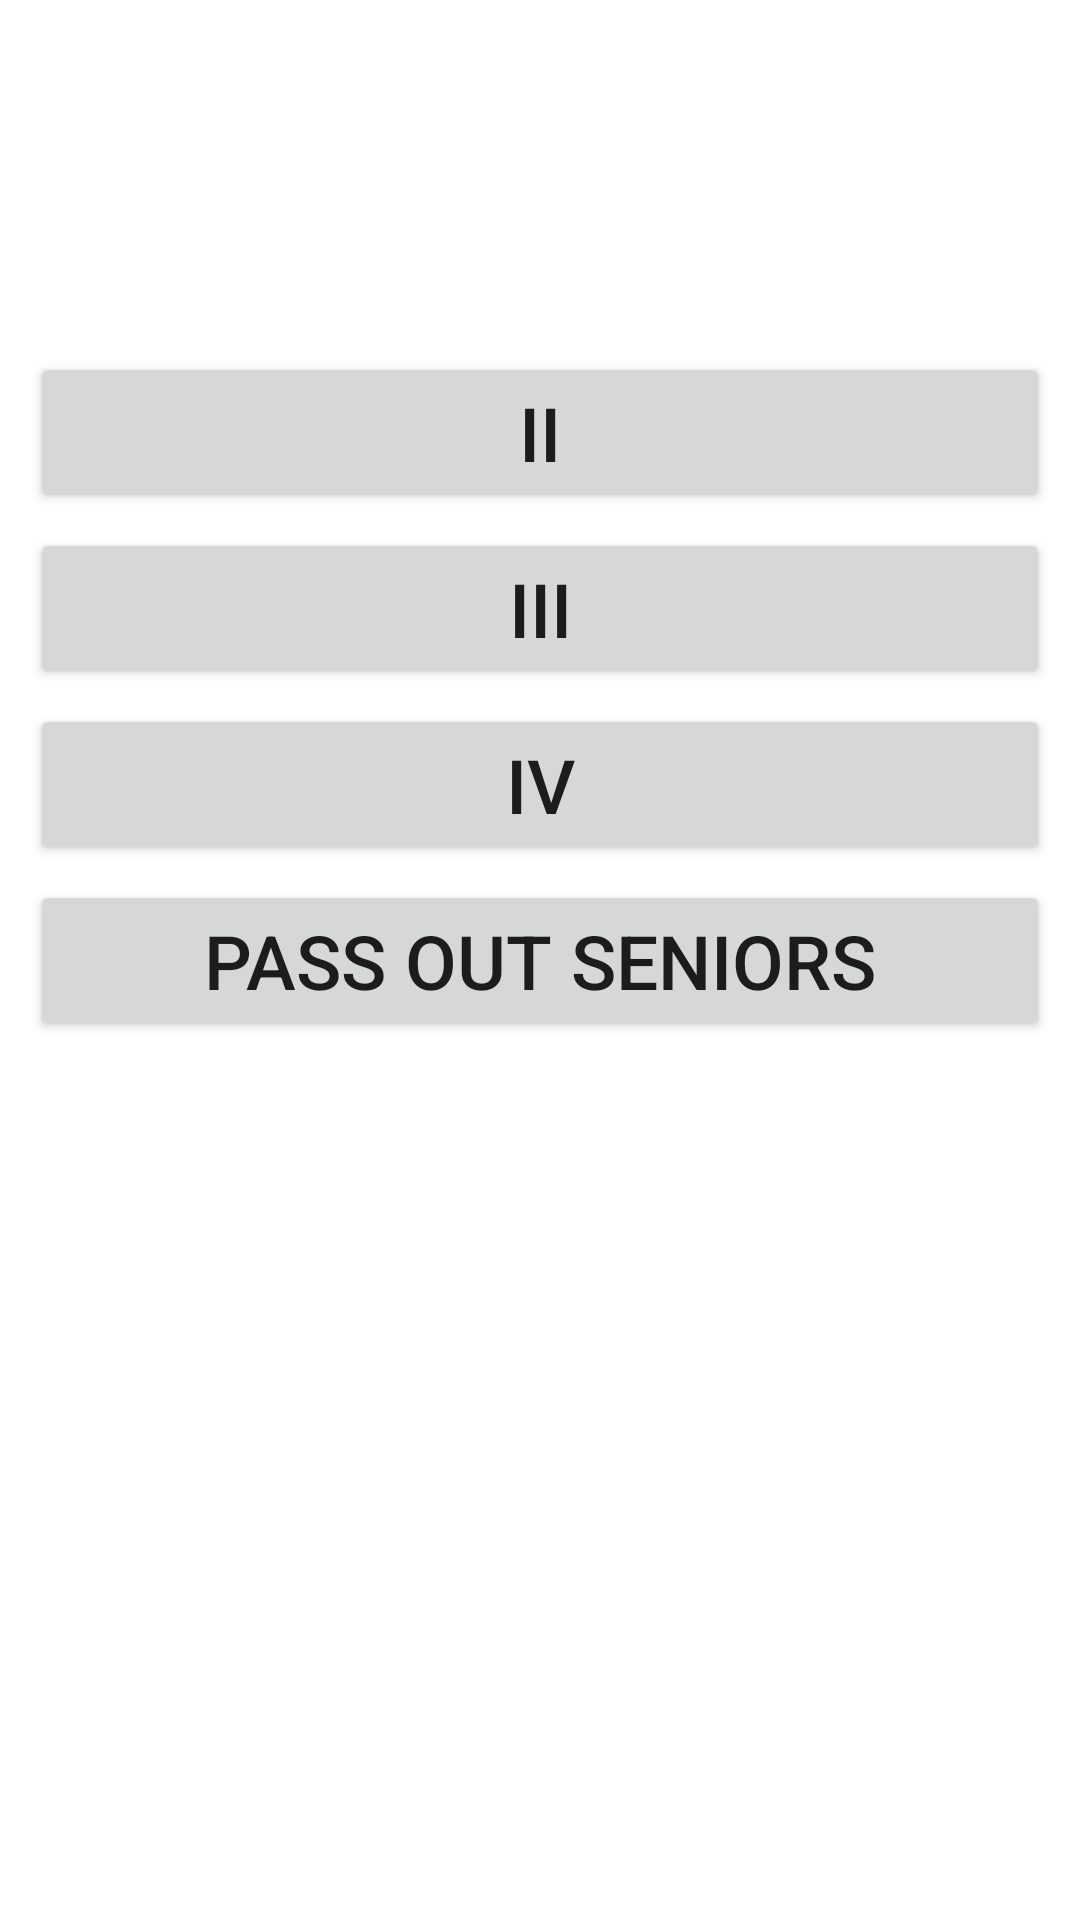

Produce the Android XML layout that renders to this screen, including the resource entries it uses.
<!-- AndroidManifest.xml: application theme Theme.CSIBackendApp -->
<!-- res/layout/activity_add_new_member_ii.xml -->
<?xml version="1.0" encoding="utf-8"?>
<androidx.constraintlayout.widget.ConstraintLayout xmlns:android="http://schemas.android.com/apk/res/android"
    xmlns:app="http://schemas.android.com/apk/res-auto"
    xmlns:tools="http://schemas.android.com/tools"
    android:layout_width="match_parent"
    android:layout_height="match_parent"
    android:paddingEnd="10dp"
    android:paddingStart="10dp"
    tools:context=".AddNewMemberII">

    <Button
        android:id="@+id/SecondYear"
        android:layout_width="match_parent"
        android:layout_height="wrap_content"
        android:text="@string/ii"
        android:textSize="25sp"
        app:layout_constraintVertical_bias="0.2"
        app:layout_constraintEnd_toEndOf="parent"
        app:layout_constraintStart_toStartOf="parent"
        app:layout_constraintTop_toTopOf="parent"
        app:layout_constraintBottom_toBottomOf="parent"/>

    <Button
        android:layout_width="match_parent"
        android:layout_height="wrap_content"
        android:text="@string/iii"
        android:id="@+id/ThirdYear"
        android:textSize="25sp"
        app:layout_constraintVertical_bias="0.3"
        app:layout_constraintStart_toStartOf="parent"
        app:layout_constraintEnd_toEndOf="parent"
        app:layout_constraintBottom_toBottomOf="parent"
        app:layout_constraintTop_toTopOf="parent"/>

    <Button
        android:layout_width="match_parent"
        android:layout_height="wrap_content"
        android:text="@string/iv"
        android:id="@+id/FourthYear"
        app:layout_constraintVertical_bias="0.4"
        android:textSize="25sp"
        app:layout_constraintStart_toStartOf="parent"
        app:layout_constraintEnd_toEndOf="parent"
        app:layout_constraintBottom_toBottomOf="parent"
        app:layout_constraintTop_toTopOf="parent"/>
    <Button
        android:layout_width="match_parent"
        android:layout_height="wrap_content"
        android:text="@string/pass_out_seniors"
        android:id="@+id/PassOuts"
        android:textSize="25sp"
        app:layout_constraintVertical_bias="0.5"
        app:layout_constraintStart_toStartOf="parent"
        app:layout_constraintEnd_toEndOf="parent"
        app:layout_constraintBottom_toBottomOf="parent"
        app:layout_constraintTop_toTopOf="parent"/>


</androidx.constraintlayout.widget.ConstraintLayout>
<!-- resources referenced by this layout -->
<resources>
  <string name="ii">II</string>
  <string name="iii">III</string>
  <string name="iv">IV</string>
  <string name="pass_out_seniors">Pass Out Seniors</string>
  <style name="Theme.CSIBackendApp" parent="Theme.MaterialComponents.DayNight.DarkActionBar">
          
          <item name="colorPrimary">@color/purple_500</item>
          <item name="colorPrimaryVariant">@color/purple_700</item>
          <item name="colorOnPrimary">@color/white</item>
          
          <item name="colorSecondary">@color/teal_200</item>
          <item name="colorSecondaryVariant">@color/teal_700</item>
          <item name="colorOnSecondary">@color/black</item>
          
          <item name="android:statusBarColor" tools:targetApi="l">?attr/colorPrimaryVariant</item>
          
      </style>
  <!-- not gathered from this repository: default colours our renderer supplied (Android Studio template values) -->
  <color name="purple_500">#FF6200EE</color>
  <color name="purple_700">#FF3700B3</color>
  <color name="teal_200">#FF03DAC5</color>
  <color name="teal_700">#FF018786</color>
  <color name="black">#FF000000</color>
  <color name="white">#FFFFFFFF</color>
</resources>
